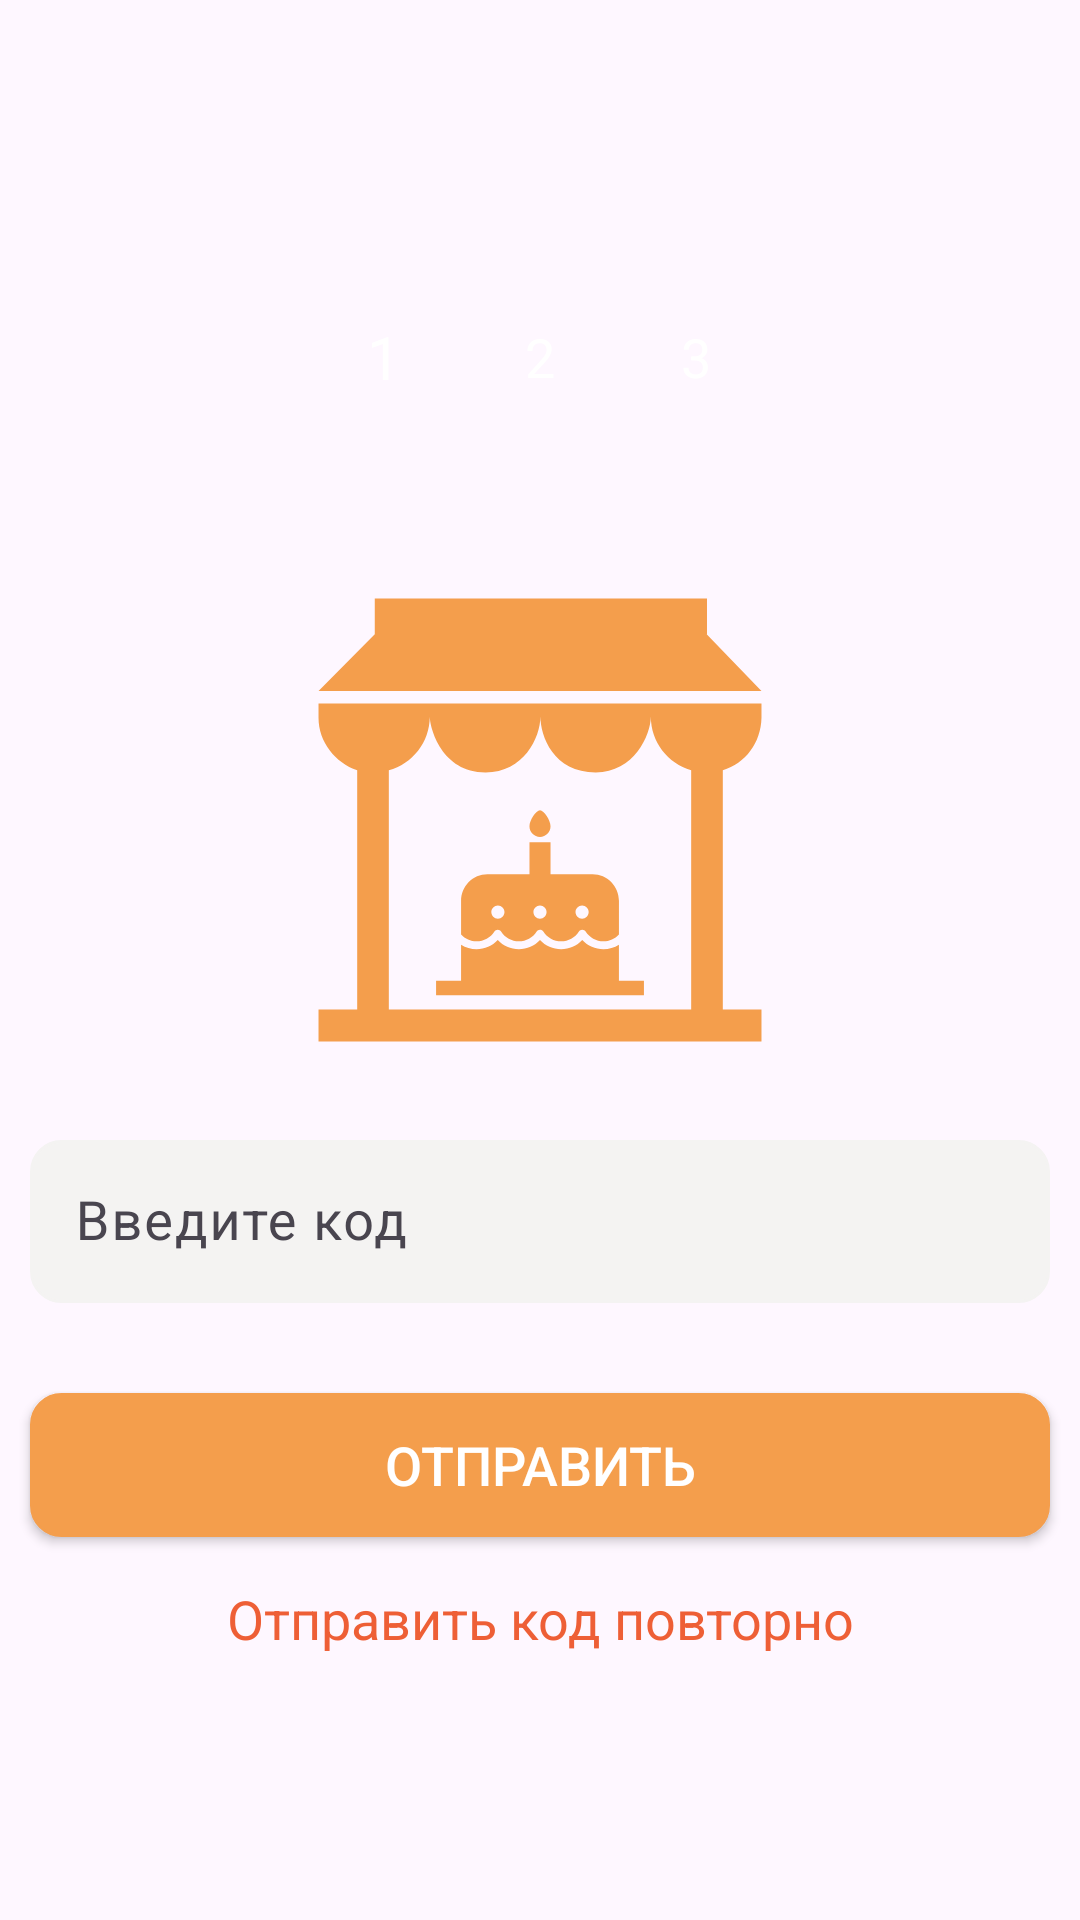

Reconstruct the res/layout file that produces this screen, plus the resources it refers to.
<!-- AndroidManifest.xml: application theme Theme.SweetDream -->
<!-- res/layout/activity_login_otp.xml -->
<?xml version="1.0" encoding="utf-8"?>
<LinearLayout xmlns:android="http://schemas.android.com/apk/res/android"
    xmlns:app="http://schemas.android.com/apk/res-auto"
    xmlns:tools="http://schemas.android.com/tools"
    android:id="@+id/main"
    android:layout_width="match_parent"
    android:layout_height="match_parent"
    android:orientation="vertical"
    android:gravity="center"
    android:layout_margin="20dp"
    android:weightSum="100"
    tools:context=".LoginOtpActivity">

    <LinearLayout
        android:layout_width="match_parent"
        android:layout_height="wrap_content"
        android:gravity="center"
        android:layout_weight="20">
        <RelativeLayout
            android:layout_width="32dp"
            android:layout_height="32dp"
            android:layout_margin="10dp"
            android:background="@drawable/circular_bg"
            android:backgroundTint="@color/grey">
            <TextView
                android:layout_width="wrap_content"
                android:layout_height="wrap_content"
                android:layout_centerInParent="true"
                android:textColor="@color/white"
                android:textSize="20sp"
                android:text="1" />
        </RelativeLayout>

        <RelativeLayout
            android:layout_width="32dp"
            android:layout_height="32dp"
            android:layout_margin="10dp"
            android:background="@drawable/circular_bg"
            android:backgroundTint="@color/light_orange">
            <TextView
                android:layout_width="wrap_content"
                android:layout_height="wrap_content"
                android:layout_centerInParent="true"
                android:textColor="@color/white"
                android:textSize="18sp"
                android:text="2" />
        </RelativeLayout>

        <RelativeLayout
            android:layout_width="32dp"
            android:layout_height="32dp"
            android:layout_margin="10dp"
            android:background="@drawable/circular_bg"
            android:backgroundTint="@color/grey">
            <TextView
                android:layout_width="wrap_content"
                android:layout_height="wrap_content"
                android:layout_centerInParent="true"
                android:textColor="@color/white"
                android:textSize="18sp"
                android:text="3" />
        </RelativeLayout>
    </LinearLayout>

    <ImageView
        android:layout_width="150dp"
        android:layout_height="150dp"
        android:src="@drawable/cake_shop_cake_maker_bakery_shop"
        android:layout_weight="20"/>

    <LinearLayout
        android:layout_width="match_parent"
        android:layout_height="wrap_content"
        android:layout_weight="5">
        <com.google.android.material.textfield.TextInputLayout
            android:layout_width="match_parent"
            android:layout_height="wrap_content">
            <com.google.android.material.textfield.TextInputEditText
                android:layout_width="match_parent"
                android:layout_height="wrap_content"
                android:padding="15dp"
                android:maxLength="6"
                android:hint="Введите код"
                android:textColor="@color/chocolate"
                android:textSize="18sp"
                android:inputType="number"
                android:layout_margin="10dp"
                android:background="@drawable/edit_text_rounded_corner"
                android:id="@+id/login_otp"/>
        </com.google.android.material.textfield.TextInputLayout>
    </LinearLayout>

    <LinearLayout
        android:layout_width="match_parent"
        android:layout_height="wrap_content"
        android:gravity="center_vertical"
        android:orientation="vertical"
        android:layout_weight="5">
        <androidx.appcompat.widget.AppCompatButton
            android:layout_width="match_parent"
            android:layout_height="wrap_content"
            android:layout_marginHorizontal="10dp"
            android:text="Отправить"
            android:background="@drawable/edit_text_rounded_corner"
            android:backgroundTint="@color/light_orange"
            android:textColor="@color/white"
            android:textSize="18sp"
            android:id="@+id/login_next_btn"/>
        <TextView
            android:layout_width="match_parent"
            android:layout_height="wrap_content"
            android:text="Отправить код повторно"
            android:layout_margin="15dp"
            android:gravity="center"
            android:textSize="18sp"
            android:textColor="@color/orange"
            android:id="@+id/resend_otp"/>
    </LinearLayout>
</LinearLayout>
<!-- resources referenced by this layout -->
<resources>
  <color name="chocolate">#523328</color>
  <color name="grey">#ADADAD</color>
  <color name="light_orange">#f49e4c</color>
  <color name="orange">#ee5f36</color>
  <color name="white">#ffffff</color>
  <!-- drawable cake_shop_cake_maker_bakery_shop: vector/xml drawable (drawable, 2191 chars, omitted) -->
  <!-- drawable edit_text_rounded_corner (drawable) -->
  <?xml version="1.0" encoding="utf-8"?>
  <shape android:shape="rectangle" xmlns:android="http://schemas.android.com/apk/res/android">
  
      <stroke android:width="1dp" android:color="@color/light_grey"/>
      <corners android:radius="10dp"/>
      <solid android:color="@color/light_grey"/>
  </shape>
  <style name="Theme.SweetDream" parent="Base.Theme.SweetDream" />
  <color name="light_grey">#f4f3f2</color>
  <style name="Base.Theme.SweetDream" parent="Theme.Material3.DayNight.NoActionBar">
          
          <item name="colorPrimary">@color/my_light_primary</item>
  
      </style>
  <color name="my_light_primary">#f49e4c</color>
</resources>
